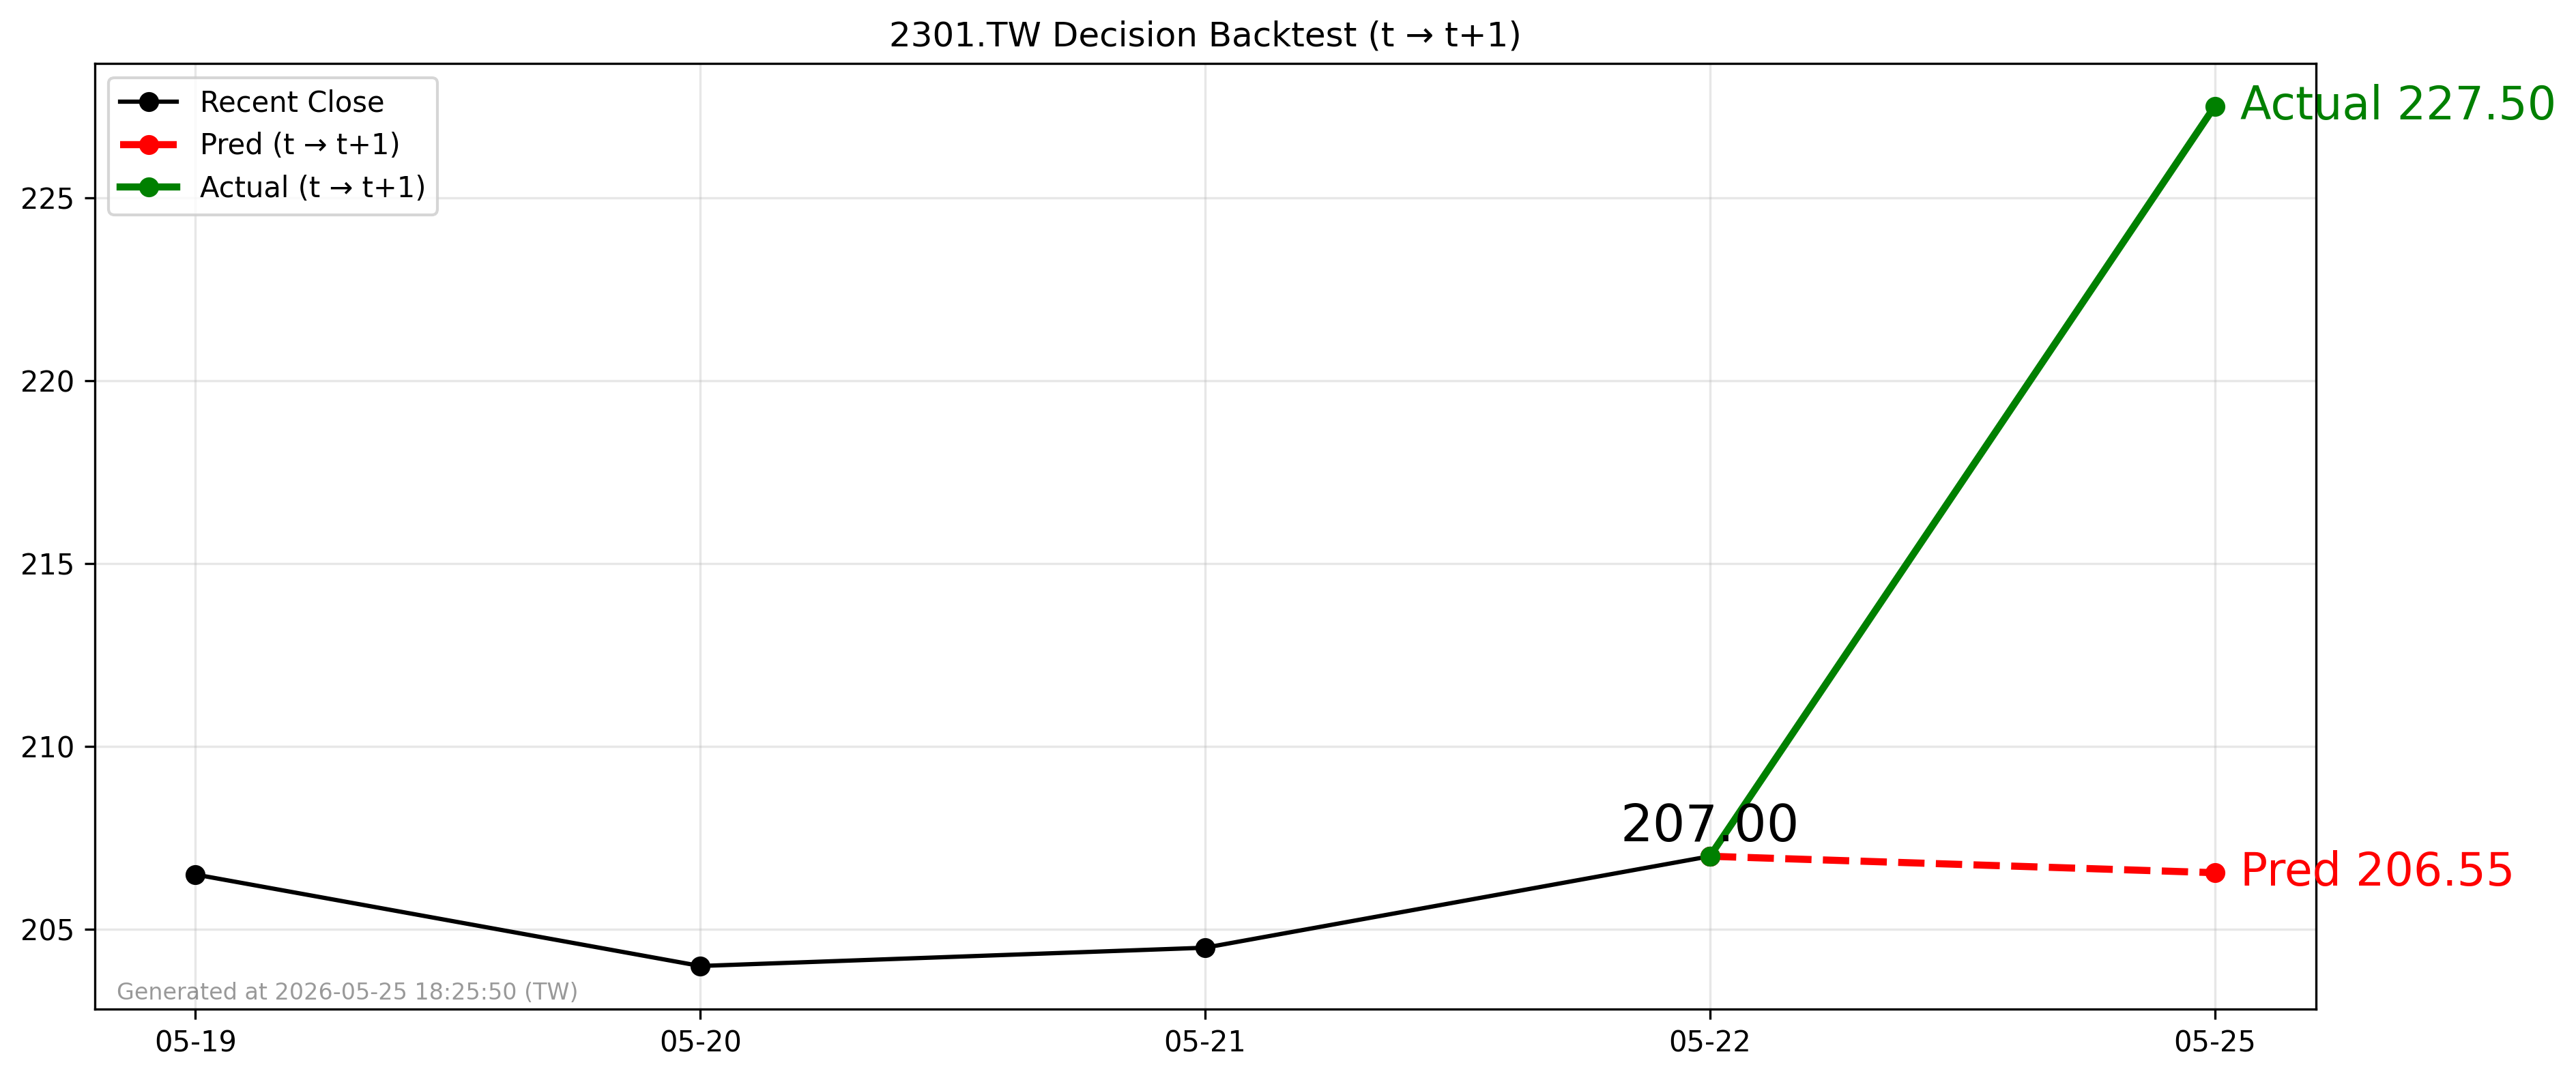

The data file committed next to this chart (first rows):
forecast_date, decision_day, close_t, pred_t1, actual_t1, direction_pred, direction_actual
2026-05-22, 2026-05-22, 207.0, 206.6, 227.5, -1, 1
